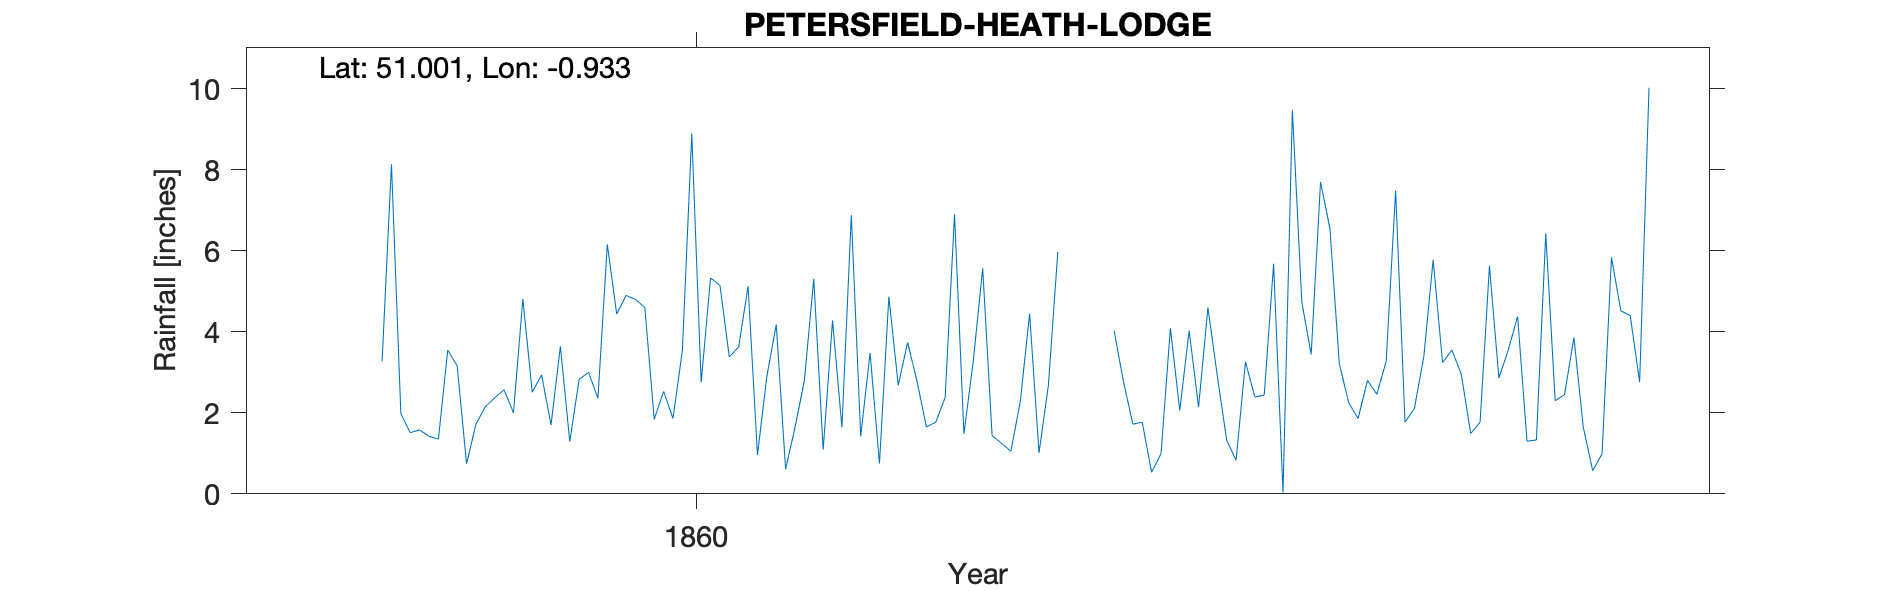

Source data for this figure (header and first rows):
PETERSFIELD-HEATH-LODGE, , , , , , , , , , , , , , , , , , , , 
Grid ref, SU749229, Long, -0.9331, Lat, 51, Elevation, 220, ft, , , , , , , , , , , , 
Station no, RR4343, , , , , , , , , , , , , , , , , , , 
, 1850, 1851, 1852, 1853, 1854, 1855, 1856, 1857, 1858, 1859, 1860, 1861, 1862, 1863, 1864, 1865, 1866, 1867, 1868, 1869
January, , , , , , , , , 1.58, 2.51, 4.6, 0.96, 3.48, 5.57, , 4.6, 7.7, 5.78, 6.43, 
February, , , , , , , , , 1.42, 2.94, 1.84, 2.9, 0.75, 1.44, , 2.91, 6.55, 3.24, 2.3, 
March, , , , , , , , , 1.35, 1.7, 2.53, 4.18, 4.87, 1.25, 4.03, 1.32, 3.21, 3.55, 2.45, 
April, , , , , , , , , 3.55, 3.64, 1.86, 0.61, 2.68, 1.05, 2.77, 0.83, 2.25, 2.95, 3.86, 
May, , , , , , , , , 3.16, 1.29, 3.54, 1.64, 3.74, 2.27, 1.72, 3.26, 1.86, 1.49, 1.64, 
June, , , , , , , , , 0.74, 2.83, 8.9, 2.8, 2.78, 4.45, 1.77, 2.39, 2.8, 1.77, 0.57, 
July, , , , , , , , , 1.72, 3, 2.75, 5.31, 1.65, 1.01, 0.53, 2.44, 2.46, 5.63, 0.99, 
August, , , , , , , , , 2.15, 2.36, 5.33, 1.09, 1.77, 2.68, 0.99, 5.68, 3.28, 2.86, 5.84, 
September, , , , , , , , 3.27, 2.37, 6.16, 5.15, 4.28, 2.38, 5.97, 4.09, 0.03, 7.49, 3.55, 4.52, 
October, , , , , , , , 8.14, 2.57, 4.44, 3.38, 1.64, 6.9, , 2.06, 9.48, 1.77, 4.38, 4.4, 
November, , , , , , , , 1.98, 2, 4.9, 3.63, 6.88, 1.48, , 4.03, 4.74, 2.11, 1.3, 2.76, 
December, , , , , , , , 1.51, 4.81, 4.8, 5.13, 1.42, 3.29, , 2.14, 3.44, 3.38, 1.33, 10.03, 
Total, , , , , , , , , 27.42, 40.57, 48.64, 33.71, 35.77, , , 41.12, 44.86, 37.83, 45.79, 
Both observers were Curates living at He…, , , , , , , , , , , , , , , , , , , , 
1863 Station marked terminated, , , , , , , , , , , , , , , , , , , , 
1864 Station marked as started again wit…, , , , , , , , , , , , , , , , , , , , 
1868 Station terminated, , , , , , , , , , , , , , , , , , , , 
